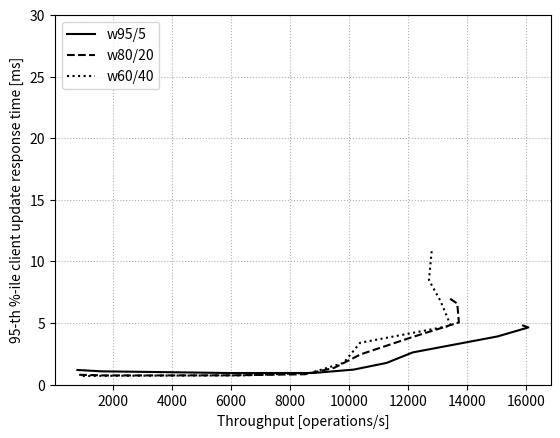

This figure's Python source:
import matplotlib.pyplot as plt

throughput_local_w95 = [797.525,1611.319434,3225.45,5961.53077,8783.247906,10157.7895,11266.70832,12151.38566,15027.63411,16069.14283,15890.65809]
write_rt_local_w95 = [1.186,1.075,1.027,0.938,0.94,1.218,1.759,2.611,3.909,4.639,4.791]
throughput_local_w80 = [855.975,1729,3386.340341,6032.124197,8498.537537,9487.038472,10387.93362,12088.43078,13715.43923,13661.36725,13382.40727]
write_rt_local_w80 = [0.796,0.742,0.743,0.752,0.838,1.354,2.453,3.817,5.043,6.575,7.023]
throughput_local_w60 = [975.5262237,1906.702332,3656.425768,6354.482276,8701.563358,9813.4,10372.62842,13441.72975,13091.53347,12701.52799,12795.65314]
write_rt_local_w60 = [0.697,0.714,0.728,0.741,0.952,1.768,3.395,4.779,6.791,8.479,10.855]

f, ax = plt.subplots()

ax.plot(throughput_local_w95, write_rt_local_w95, color='black', label='w95/5')
ax.plot(throughput_local_w80, write_rt_local_w80, color='black', linestyle='dashed', label='w80/20')
ax.plot(throughput_local_w60, write_rt_local_w60, color='black', linestyle='dotted', label='w60/40')

ax.set(xlabel='Throughput [operations/s]', ylabel='95-th %-ile client update response time [ms]')

ax.grid(linestyle='dotted')

ax.set_ylim(bottom=0)
plt.ylim([0.0, 30.0])

handles, labels = ax.get_legend_handles_labels()
ax.legend(handles,labels=labels, loc='upper left')

plt.savefig('ycsb_write_latency.png')
plt.close()
